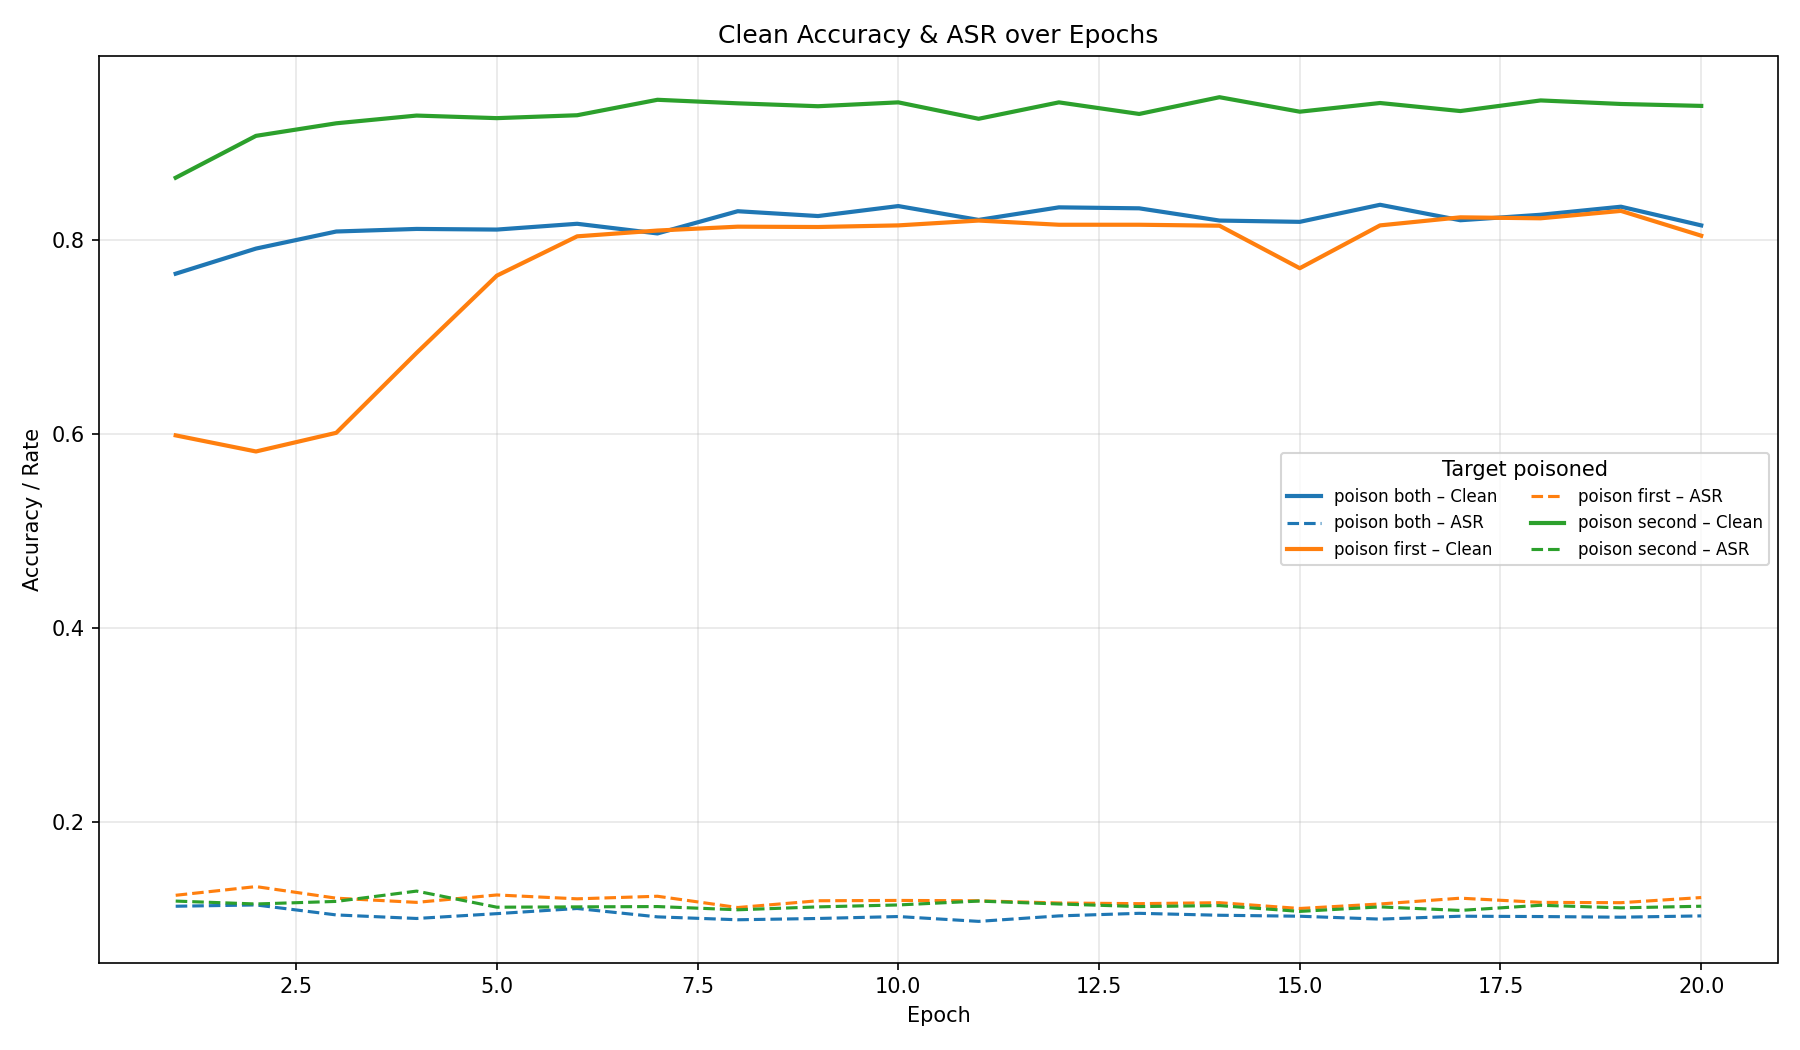

The data file committed next to this chart (first rows):
run_id, epoch, blend_percentage, poison_rate, poison_first, poison_second, final_epoch, clean_acc, asr
20250618T044120, 1, 0.9, 0.05, True, False, False, 0.5987, 0.124
20250618T044120, 2, 0.9, 0.05, True, False, False, 0.5821, 0.133
20250618T044120, 3, 0.9, 0.05, True, False, False, 0.6014, 0.121
20250618T044120, 4, 0.9, 0.05, True, False, False, 0.6838, 0.1167
20250618T044120, 5, 0.9, 0.05, True, False, False, 0.7636, 0.1243
20250618T044120, 6, 0.9, 0.05, True, False, False, 0.8042, 0.1203
20250618T044120, 7, 0.9, 0.05, True, False, False, 0.8102, 0.123
20250618T044120, 8, 0.9, 0.05, True, False, False, 0.8142, 0.1114
20250618T044120, 9, 0.9, 0.05, True, False, False, 0.8138, 0.1184
20250618T044120, 10, 0.9, 0.05, True, False, False, 0.8155, 0.1187
20250618T044120, 11, 0.9, 0.05, True, False, False, 0.8205, 0.1184
20250618T044120, 12, 0.9, 0.05, True, False, False, 0.8162, 0.116
20250618T044120, 13, 0.9, 0.05, True, False, False, 0.8162, 0.1154
20250618T044120, 14, 0.9, 0.05, True, False, False, 0.8152, 0.1164
20250618T044120, 15, 0.9, 0.05, True, False, False, 0.7713, 0.1104
20250618T044120, 16, 0.9, 0.05, True, False, False, 0.8155, 0.115
20250618T044120, 17, 0.9, 0.05, True, False, False, 0.8238, 0.121
20250618T044120, 18, 0.9, 0.05, True, False, False, 0.8228, 0.1167
20250618T044120, 19, 0.9, 0.05, True, False, False, 0.8305, 0.1164
20250618T044120, 20, 0.9, 0.05, True, False, True, 0.8049, 0.1217
20250618T044240, 1, 0.9, 0.05, False, True, False, 0.8647, 0.118
20250618T044240, 2, 0.9, 0.05, False, True, False, 0.9079, 0.115
20250618T044240, 3, 0.9, 0.05, False, True, False, 0.9209, 0.1177
20250618T044240, 4, 0.9, 0.05, False, True, False, 0.9289, 0.1283
20250618T044240, 5, 0.9, 0.05, False, True, False, 0.9262, 0.1117
20250618T044240, 6, 0.9, 0.05, False, True, False, 0.9292, 0.112
20250618T044240, 7, 0.9, 0.05, False, True, False, 0.9451, 0.1124
20250618T044240, 8, 0.9, 0.05, False, True, False, 0.9415, 0.109
20250618T044240, 9, 0.9, 0.05, False, True, False, 0.9385, 0.112
20250618T044240, 10, 0.9, 0.05, False, True, False, 0.9425, 0.114
20250618T044240, 11, 0.9, 0.05, False, True, False, 0.9255, 0.118
20250618T044240, 12, 0.9, 0.05, False, True, False, 0.9425, 0.115
20250618T044240, 13, 0.9, 0.05, False, True, False, 0.9305, 0.1124
20250618T044240, 14, 0.9, 0.05, False, True, False, 0.9478, 0.1134
20250618T044240, 15, 0.9, 0.05, False, True, False, 0.9328, 0.1074
20250618T044240, 16, 0.9, 0.05, False, True, False, 0.9418, 0.112
20250618T044240, 17, 0.9, 0.05, False, True, False, 0.9335, 0.1084
20250618T044240, 18, 0.9, 0.05, False, True, False, 0.9445, 0.1137
20250618T044240, 19, 0.9, 0.05, False, True, False, 0.9408, 0.111
20250618T044240, 20, 0.9, 0.05, False, True, True, 0.9388, 0.1127
20250618T044359, 1, 0.9, 0.05, True, True, False, 0.7656, 0.1127
20250618T044359, 2, 0.9, 0.05, True, True, False, 0.7916, 0.114
20250618T044359, 3, 0.9, 0.05, True, True, False, 0.8092, 0.1037
20250618T044359, 4, 0.9, 0.05, True, True, False, 0.8118, 0.1001
20250618T044359, 5, 0.9, 0.05, True, True, False, 0.8112, 0.1051
20250618T044359, 6, 0.9, 0.05, True, True, False, 0.8172, 0.1104
20250618T044359, 7, 0.9, 0.05, True, True, False, 0.8072, 0.1017
20250618T044359, 8, 0.9, 0.05, True, True, False, 0.8301, 0.09874
20250618T044359, 9, 0.9, 0.05, True, True, False, 0.8251, 0.1001
20250618T044359, 10, 0.9, 0.05, True, True, False, 0.8354, 0.1021
20250618T044359, 11, 0.9, 0.05, True, True, False, 0.8211, 0.09707
20250618T044359, 12, 0.9, 0.05, True, True, False, 0.8341, 0.1027
20250618T044359, 13, 0.9, 0.05, True, True, False, 0.8331, 0.1054
20250618T044359, 14, 0.9, 0.05, True, True, False, 0.8205, 0.1034
20250618T044359, 15, 0.9, 0.05, True, True, False, 0.8191, 0.1024
20250618T044359, 16, 0.9, 0.05, True, True, False, 0.8368, 0.0994
20250618T044359, 17, 0.9, 0.05, True, True, False, 0.8208, 0.1024
20250618T044359, 18, 0.9, 0.05, True, True, False, 0.8265, 0.1021
20250618T044359, 19, 0.9, 0.05, True, True, False, 0.8348, 0.1014
20250618T044359, 20, 0.9, 0.05, True, True, True, 0.8155, 0.1027
